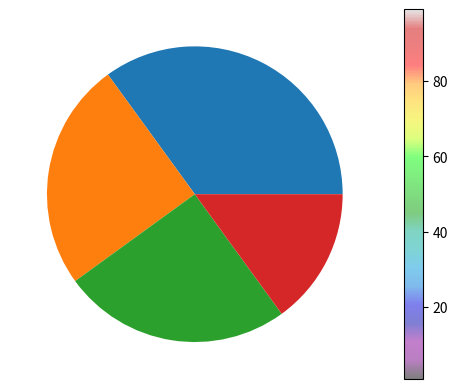

Recreate this plot in Python.
import matplotlib.pyplot as plt
import numpy as np

y = np.array([35, 25, 25, 15])

plt.pie(y)
plt.show() 


import matplotlib.pyplot as plt
import numpy as np

x = np.random.randint(100, size=(100))
y = np.random.randint(100, size=(100))
colors = np.random.randint(100, size=(100))
sizes = 10 * np.random.randint(100, size=(100))

plt.scatter(x, y, c=colors, s=sizes, alpha=0.5, cmap='nipy_spectral')

plt.colorbar()

plt.show()